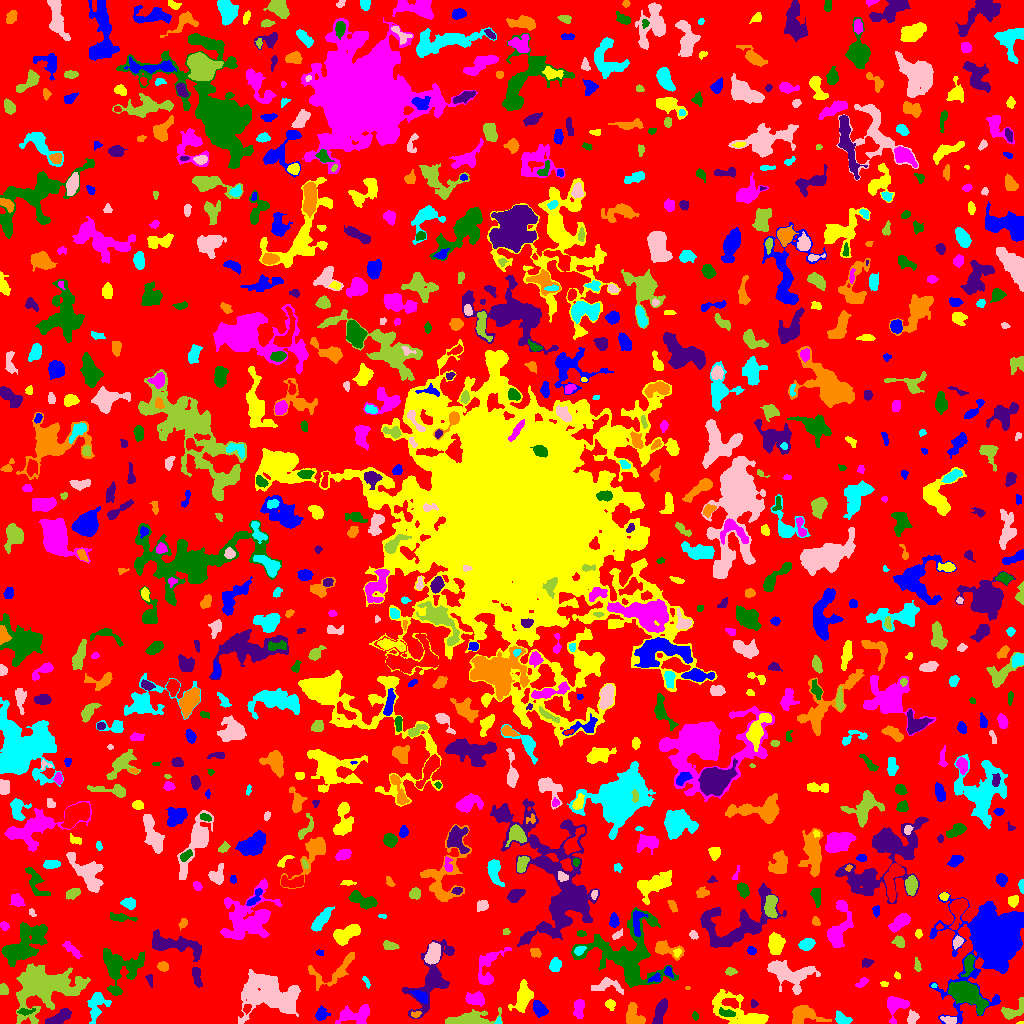

Source data for this figure (header and first rows):
ID, X, Y, A, B, theta, total_flux, mu_max, mu_median, mu_mean, R_fwhm, R_e, R10, R90, x_start, x_end, y_start, y_end, area, greylevel
0, 509.5, 512.1, 304.5, 298.6, 1.062, 1164221, 12.0, 1.0, 1.613, 43.81, 219.7, 83.09, 360.3, 0, 1023, 0, 1023, 721850, 1.613
1, 993.1, 86.01, 19.17, 14.01, 1.045, 33286, 41.0, 5.0, 8.736, 11.48, 14.74, 5.352, 27.26, 929, 1023, 0, 131, 3810, 11.74
2, 1021, 0.4643, 1.992, 0.5955, 0.1013, 28.0, 3.0, 1.0, 1.4, 1.693, 1.262, 0.0, 2.034, 1016, 1023, 0, 2, 20, 6.4
3, 354.8, 8.314, 8.832, 4.067, 0.121, 1656, 8.0, 4.0, 4.109, 8.704, 6.482, 2.585, 9.901, 335, 369, 0, 19, 403, 7.109
4, 695.1, 7.727, 1.774, 1.262, -1.156, 66.0, 5.0, 1.0, 1.32, 1.693, 1.784, 0.5642, 3.038, 692, 698, 3, 12, 50, 6.32
5, 659.6, 9.884, 7.187, 2.172, 1.267, 870.0, 12.0, 3.0, 3.466, 3.7, 4.442, 1.493, 7.334, 652, 667, 0, 25, 251, 7.466
6, 802.4, 8.505, 6.999, 4.553, -0.004431, 1508, 10.0, 3.0, 3.77, 6.887, 5.642, 2.257, 9.115, 792, 831, 0, 18, 400, 7.77
7, 498.4, 2.02, 1.711, 1.22, 1.508, 51.0, 3.0, 1.0, 1.342, 2.257, 1.784, 0.5642, 2.764, 494, 501, 0, 7, 38, 7.342
8, 949.1, 3.077, 3.616, 1.777, -0.263, 273.0, 5.0, 2.0, 2.551, 3.909, 3.09, 1.262, 4.918, 940, 956, 0, 7, 107, 8.551
9, 45.22, 35.83, 16.77, 10.95, 0.2115, 8848, 14.0, 4.0, 4.556, 11.26, 13.37, 4.853, 21.5, 16, 90, 0, 60, 1942, 7.556
10, 246.7, 14.66, 2.175, 1.694, 1.284, 257.0, 10.0, 3.0, 3.836, 2.706, 2.394, 0.7979, 3.909, 243, 251, 9, 19, 67, 10.84
11, 539.1, 14.81, 4.124, 2.664, -0.8575, 692.0, 8.0, 3.0, 3.604, 5.382, 4.184, 1.596, 6.676, 533, 548, 6, 23, 192, 8.604
12, 522.6, 26.31, 6.985, 3.35, 1.345, 1330, 9.0, 3.0, 3.367, 6.129, 5.441, 2.185, 8.956, 508, 533, 11, 44, 395, 7.367
13, 578.8, 15.56, 4.92, 2.405, 1.462, 465.0, 6.0, 2.0, 2.527, 5.352, 4.146, 1.596, 6.482, 573, 584, 5, 24, 184, 6.527
14, 25.61, 11.84, 4.014, 1.487, 0.0801, 290.0, 7.0, 3.0, 3.118, 3.385, 2.877, 1.128, 4.549, 17, 35, 8, 15, 93, 10.12
15, 57.95, 5.285, 6.915, 2.488, 0.5055, 993.0, 9.0, 4.0, 3.894, 5.614, 4.886, 1.871, 7.548, 45, 71, 0, 15, 255, 7.894
16, 415.6, 9.168, 2.491, 1.54, 0.1805, 107.0, 4.0, 2.0, 1.814, 3.29, 2.459, 0.7979, 3.868, 411, 421, 6, 12, 59, 8.814
17, 842.6, 4.1, 4.078, 2.46, -0.4591, 419.0, 6.0, 2.0, 2.703, 4.787, 3.7, 1.382, 5.944, 835, 852, 0, 13, 155, 7.703
18, 912.1, 5.952, 3.135, 2.358, 1.287, 484.0, 8.0, 3.0, 3.811, 4.406, 3.385, 1.382, 5.412, 907, 919, 0, 14, 127, 7.811
19, 467.4, 4.194, 12.42, 3.071, 0.1095, 1739, 9.0, 3.0, 3.623, 7.59, 6.408, 2.523, 10.14, 445, 502, 0, 16, 480, 7.623
20, 149.1, 13.29, 8.873, 1.243, 0.09728, 120.0, 4.0, 1.0, 1.053, 3.385, 2.764, 0.9772, 4.37, 136, 162, 9, 17, 114, 6.053
21, 320.6, 8.369, 2.895, 2.565, 0.5433, 458.0, 11.0, 2.0, 3.137, 3.141, 3.09, 1.128, 5.293, 315, 330, 3, 18, 146, 8.137
22, 610.1, 19.09, 2.428, 2.21, -0.824, 241.0, 6.0, 2.0, 2.591, 3.742, 2.877, 1.128, 4.514, 605, 615, 13, 24, 93, 6.591
23, 895.5, 18.13, 5.715, 4.675, 0.9934, 1065, 9.0, 3.0, 3.392, 5.412, 4.983, 1.954, 8.156, 887, 909, 0, 27, 314, 7.392
24, 727.3, 10.18, 4.192, 1.718, -0.2152, 281.0, 6.0, 2.0, 2.422, 3.785, 3.241, 1.128, 5.202, 719, 735, 7, 16, 116, 10.42
25, 753.6, 19.58, 1.994, 1.488, -1.528, 147.0, 6.0, 3.0, 2.827, 3.09, 2.034, 0.7979, 3.192, 751, 758, 16, 24, 52, 6.827
26, 633.5, 7.487, 6.082, 4.361, -1.186, 862.0, 7.0, 3.0, 3.035, 5.944, 5.015, 2.034, 7.899, 626, 645, 0, 21, 284, 7.035
27, 96.71, 17.68, 8.721, 4.125, 1.317, 697.0, 6.0, 2.0, 1.975, 5.614, 5.323, 1.954, 9.115, 87, 111, 0, 31, 353, 5.975
28, 267.5, 31.12, 15.36, 10.55, -0.2799, 7512, 15.0, 4.0, 4.509, 7.756, 12.44, 4.406, 20.1, 238, 300, 0, 54, 1666, 7.509
29, 1011, 11.73, 6.56, 3.252, 0.522, 713.0, 11.0, 2.0, 2.934, 3.432, 4.107, 1.493, 7.159, 1001, 1023, 4, 26, 243, 6.934
30, 135.9, 31.63, 3.786, 3.149, 1.076, 998.0, 10.0, 4.0, 4.158, 5.614, 4.37, 1.784, 7.024, 127, 144, 21, 40, 240, 9.158
31, 420.8, 26.97, 4.041, 2.135, -0.5986, 450.0, 7.0, 3.0, 3.02, 4.26, 3.7, 1.493, 5.863, 409, 427, 20, 33, 149, 10.02
32, 741.8, 9.342, 16.38, 6.268, -0.4564, 3634, 14.0, 4.0, 4.565, 7.291, 7.777, 2.932, 13.63, 712, 768, 0, 34, 796, 7.565
33, 476.4, 24.5, 4.361, 2.825, -0.1233, 906.0, 11.0, 3.0, 4.118, 4.442, 4.184, 1.596, 6.933, 465, 484, 17, 32, 220, 8.118
34, 966.1, 28.93, 8.557, 4.493, -0.5287, 7469, 32.0, 7.0, 10.32, 7.674, 7.114, 2.821, 12.48, 948, 988, 8, 42, 724, 14.32
35, 150, 43.88, 3.011, 1.414, -1.382, 145.0, 6.0, 2.0, 2.071, 2.585, 2.326, 0.7979, 3.827, 145, 152, 36, 49, 70, 7.071
36, 687.5, 35.5, 0.9574, 0.7638, 0.0, 12.0, 2.0, 0.5, 0.6, 1.784, 0.9772, 0.0, 1.596, 685, 690, 34, 37, 20, 6.6
37, 934, 37.72, 1.378, 0.973, 0.1551, 65.0, 5.0, 2.5, 2.5, 2.034, 1.493, 0.5642, 2.257, 931, 937, 36, 40, 26, 8.5
38, 606.9, 38.5, 7.277, 3.441, -0.05788, 595.0, 10.0, 2.0, 2.297, 3.09, 4.222, 1.382, 7.695, 591, 623, 29, 46, 259, 6.297
39, 3.125, 33.8, 2.493, 2.124, -1.156, 345.0, 8.0, 4.0, 3.67, 3.949, 2.877, 1.128, 4.478, 0, 8, 29, 40, 94, 7.67
40, 386.2, 96.37, 32.87, 22.55, 0.8709, 9111, 10.0, 3.0, 3.232, 12.95, 16.61, 5.997, 26.79, 307, 431, 29, 160, 2819, 6.232
41, 655.2, 45.15, 3.337, 1.95, 0.3978, 160.0, 4.0, 2.0, 1.905, 4.222, 2.932, 0.9772, 4.442, 647, 660, 41, 51, 84, 8.905
42, 884.3, 39.04, 1.568, 1.154, -0.313, 50.0, 4.0, 1.0, 1.163, 1.954, 1.493, 0.5642, 2.706, 880, 888, 37, 42, 43, 6.163
43, 861.9, 40.8, 3.488, 1.722, 0.6927, 165.0, 4.0, 2.0, 1.854, 4.068, 2.932, 1.128, 4.652, 855, 868, 36, 46, 89, 5.854
44, 119.4, 56.4, 10.75, 10.34, -0.09246, 3095, 8.0, 3.0, 3.525, 11.34, 9.608, 3.909, 14.88, 103, 144, 28, 75, 878, 6.525
45, 196.6, 46.77, 5.31, 1.958, -1.342, 384.0, 5.0, 3.0, 2.415, 5.046, 3.989, 1.493, 5.997, 192, 202, 36, 56, 159, 7.415
46, 334.7, 53.5, 15.59, 6.265, 0.5142, 972.0, 7.0, 2.0, 2.146, 4.107, 6.482, 2.326, 10.54, 308, 354, 33, 71, 453, 7.146
47, 366.5, 41.5, 3.408, 1.217, -1.063, 101.0, 4.0, 1.0, 1.712, 3.038, 2.326, 0.7979, 3.785, 362, 370, 35, 47, 59, 7.712
48, 787.7, 50.17, 12.72, 6.53, -0.3236, 2647, 11.0, 3.0, 3.511, 5.754, 8.575, 3.09, 13.76, 767, 820, 29, 63, 754, 6.511
49, 730.6, 51.98, 2.561, 1.666, 0.0105, 231.0, 7.0, 2.0, 2.852, 3.038, 2.585, 0.9772, 4.184, 725, 737, 48, 56, 81, 6.852
50, 185.2, 14.44, 13.11, 7.069, -0.8469, 4511, 17.0, 4.0, 4.733, 6.206, 8.831, 3.09, 14.87, 164, 213, 0, 52, 953, 7.733
51, 668.8, 51.62, 2.568, 1.751, -1.247, 221.0, 6.0, 3.0, 2.947, 3.785, 2.646, 0.9772, 4.029, 664, 673, 45, 57, 75, 9.947
52, 897.1, 47.72, 1.828, 1.393, -1.062, 67.0, 3.0, 1.0, 1.558, 2.459, 2.034, 0.7979, 3.29, 894, 900, 44, 52, 43, 5.558
53, 487.8, 54.71, 11.68, 5.422, 1.261, 1663, 14.0, 3.0, 3.85, 3.989, 6.18, 2.111, 10.17, 478, 511, 39, 76, 432, 7.85
54, 968.8, 60.26, 5.428, 2.375, 1.31, 434.0, 7.0, 2.0, 2.346, 3.385, 4.107, 1.493, 6.652, 961, 975, 47, 69, 185, 8.346
55, 866.8, 60.82, 2.669, 1.945, 0.2646, 250.0, 6.0, 3.0, 2.809, 3.785, 2.821, 1.128, 4.478, 862, 874, 56, 65, 89, 6.809
56, 163, 56.99, 2.583, 2.164, -0.3261, 275.0, 5.0, 3.0, 2.75, 4.297, 3.09, 1.262, 4.652, 157, 168, 52, 62, 100, 7.75
57, 555.5, 58.49, 3.004, 2.628, 1.244, 472.0, 7.0, 3.0, 3.189, 4.146, 3.523, 1.382, 5.698, 549, 561, 52, 66, 148, 7.189
58, 433, 70.54, 5.36, 3.013, 1.395, 1063, 13.0, 4.0, 3.824, 3.568, 4.787, 1.693, 7.653, 424, 440, 59, 81, 278, 9.824
59, 916.9, 58.03, 3.295, 1.231, -1.362, 70.0, 3.0, 1.0, 0.8974, 2.394, 2.185, 0.7979, 3.613, 914, 921, 52, 66, 78, 5.897
... 869 more rows
